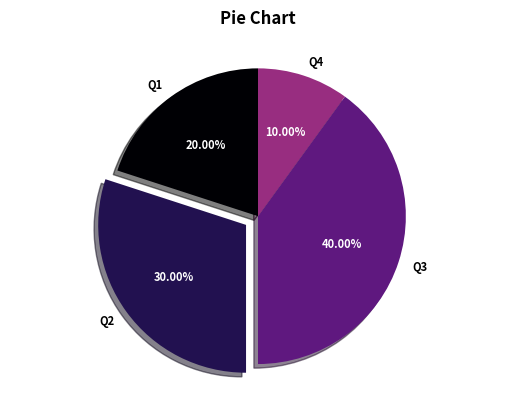

Source code (Python):
# --- Matplotlib Pie Chart page.65
import matplotlib.pyplot as plt
import numpy as np

labels = ['Q1', 'Q2', 'Q3', 'Q4']
sizes = [20, 30, 40, 10]
explode = (0, 0.1, 0, 0)

plt.axis('equal')   # 圓形

cmap = plt.cm.magma
colors = cmap(np.linspace(0., 1., len(labels)*2))

wedges, texts, autotexts = plt.pie(sizes, colors=colors, explode=explode, labels=labels,
                                   autopct='%1.2f%%', shadow=True, startangle=90)

plt.setp(autotexts, size=8, weight='bold', color='white')
plt.setp(texts, size=8, weight='bold')
plt.title('Pie Chart', weight='bold')

plt.show()
